Image classification data set "eye_dataset" (aloksharma123/animal_eye_classifier on GitHub). Class labels (3): cat, dog, wild animal.

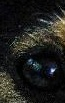
Label: dog

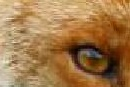
Label: wild animal

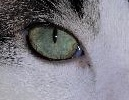
Label: cat

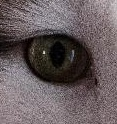
Label: cat

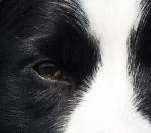
Label: dog

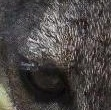
Label: wild animal
